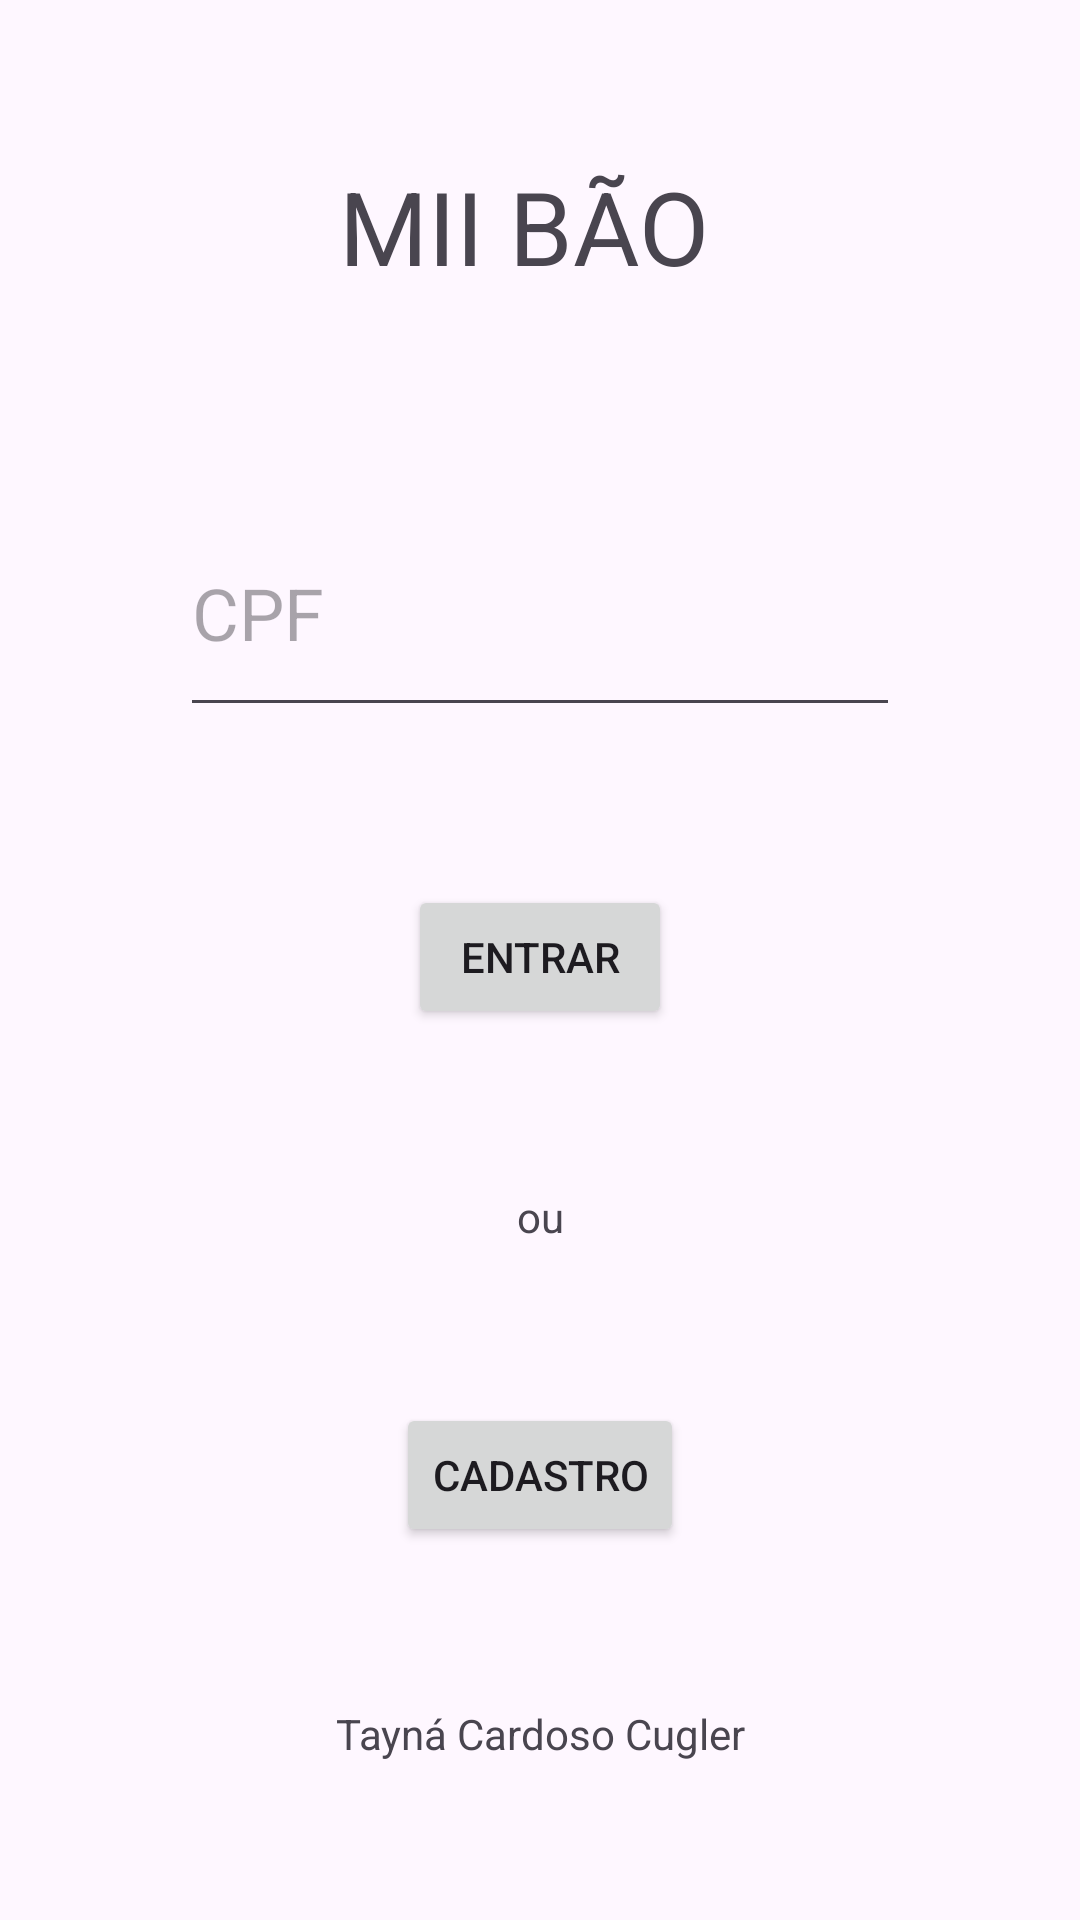

Write the Android layout XML for this screen, with the resource values it uses.
<!-- AndroidManifest.xml: application theme Theme.P1_taynacugler -->
<!-- res/layout/activity_main.xml -->
<?xml version="1.0" encoding="utf-8"?>
<androidx.constraintlayout.widget.ConstraintLayout xmlns:android="http://schemas.android.com/apk/res/android"
    xmlns:app="http://schemas.android.com/apk/res-auto"
    xmlns:tools="http://schemas.android.com/tools"
    android:id="@+id/main"
    android:layout_width="match_parent"
    android:layout_height="match_parent"
    tools:context=".MainActivity">

    <TextView
        android:id="@+id/titulo_t1"
        android:layout_width="134dp"
        android:layout_height="58dp"
        android:text="MII BÃO"
        android:textSize="34sp"
        app:layout_constraintBottom_toTopOf="@+id/cpf_t1"
        app:layout_constraintEnd_toEndOf="parent"
        app:layout_constraintHorizontal_bias="0.5"
        app:layout_constraintStart_toStartOf="parent"
        app:layout_constraintTop_toTopOf="parent"
        app:layout_constraintVertical_bias="0.5" />

    <TextView
        android:id="@+id/nome"
        android:layout_width="wrap_content"
        android:layout_height="wrap_content"
        android:text="Tayná Cardoso Cugler"
        app:layout_constraintBottom_toBottomOf="parent"
        app:layout_constraintEnd_toEndOf="parent"
        app:layout_constraintHorizontal_bias="0.5"
        app:layout_constraintStart_toStartOf="parent"
        app:layout_constraintTop_toBottomOf="@+id/bt_cadastro"
        app:layout_constraintVertical_bias="0.5" />

    <EditText
        android:id="@+id/cpf_t1"
        android:layout_width="240dp"
        android:layout_height="79dp"
        android:ems="10"
        android:hint="CPF"
        android:textSize="24sp"
        app:layout_constraintBottom_toTopOf="@+id/bt_entrar"
        app:layout_constraintEnd_toEndOf="parent"
        app:layout_constraintHorizontal_bias="0.5"
        app:layout_constraintStart_toStartOf="parent"
        app:layout_constraintTop_toBottomOf="@+id/titulo_t1"
        app:layout_constraintVertical_bias="0.5" />

    <TextView
        android:id="@+id/textView3"
        android:layout_width="wrap_content"
        android:layout_height="wrap_content"
        android:text="ou"
        app:layout_constraintBottom_toTopOf="@+id/bt_cadastro"
        app:layout_constraintEnd_toEndOf="parent"
        app:layout_constraintHorizontal_bias="0.5"
        app:layout_constraintStart_toStartOf="parent"
        app:layout_constraintTop_toBottomOf="@+id/bt_entrar"
        app:layout_constraintVertical_bias="0.5" />

    <Button
        android:id="@+id/bt_entrar"
        android:layout_width="wrap_content"
        android:layout_height="wrap_content"
        android:text="Entrar"
        app:layout_constraintBottom_toTopOf="@+id/textView3"
        app:layout_constraintEnd_toEndOf="parent"
        app:layout_constraintHorizontal_bias="0.5"
        app:layout_constraintStart_toStartOf="parent"
        app:layout_constraintTop_toBottomOf="@+id/cpf_t1"
        app:layout_constraintVertical_bias="0.5" />

    <Button
        android:id="@+id/bt_cadastro"
        android:layout_width="wrap_content"
        android:layout_height="wrap_content"
        android:text="Cadastro"
        app:layout_constraintBottom_toTopOf="@+id/nome"
        app:layout_constraintEnd_toEndOf="parent"
        app:layout_constraintHorizontal_bias="0.5"
        app:layout_constraintStart_toStartOf="parent"
        app:layout_constraintTop_toBottomOf="@+id/textView3"
        app:layout_constraintVertical_bias="0.5" />
</androidx.constraintlayout.widget.ConstraintLayout>
<!-- resources referenced by this layout -->
<resources>
  <style name="Theme.P1_taynacugler" parent="Base.Theme.P1_taynacugler" />
  <style name="Base.Theme.P1_taynacugler" parent="Theme.Material3.DayNight.NoActionBar">
          
          
      </style>
</resources>
